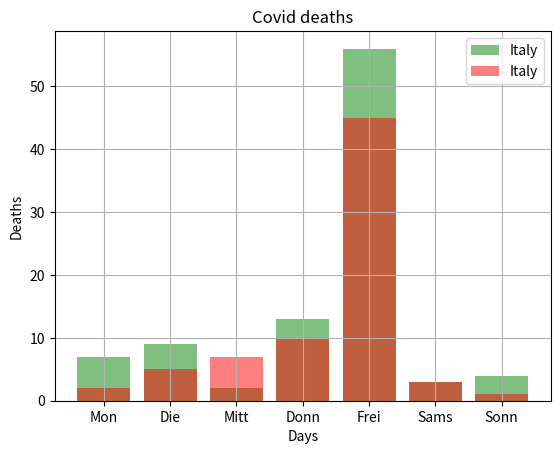

Source code (Python):
import matplotlib.pyplot as plt

days = ["Mon", "Die", "Mitt", "Donn", "Frei", "Sams", "Sonn"]

Italy = [7,9,2,13,56,3,4]
Germany = [2,5,7,10,45,3,1]

plt.bar(days,Italy ,color='green',  label="Italy",alpha= 0.5)
plt.bar(days,Germany ,color='red', label="Italy",alpha= 0.5)
plt.title("Covid deaths")

plt.grid()
plt.xlabel("Days")
plt.ylabel("Deaths")
plt.legend()
plt.savefig("covid-deaths")
plt.show()

